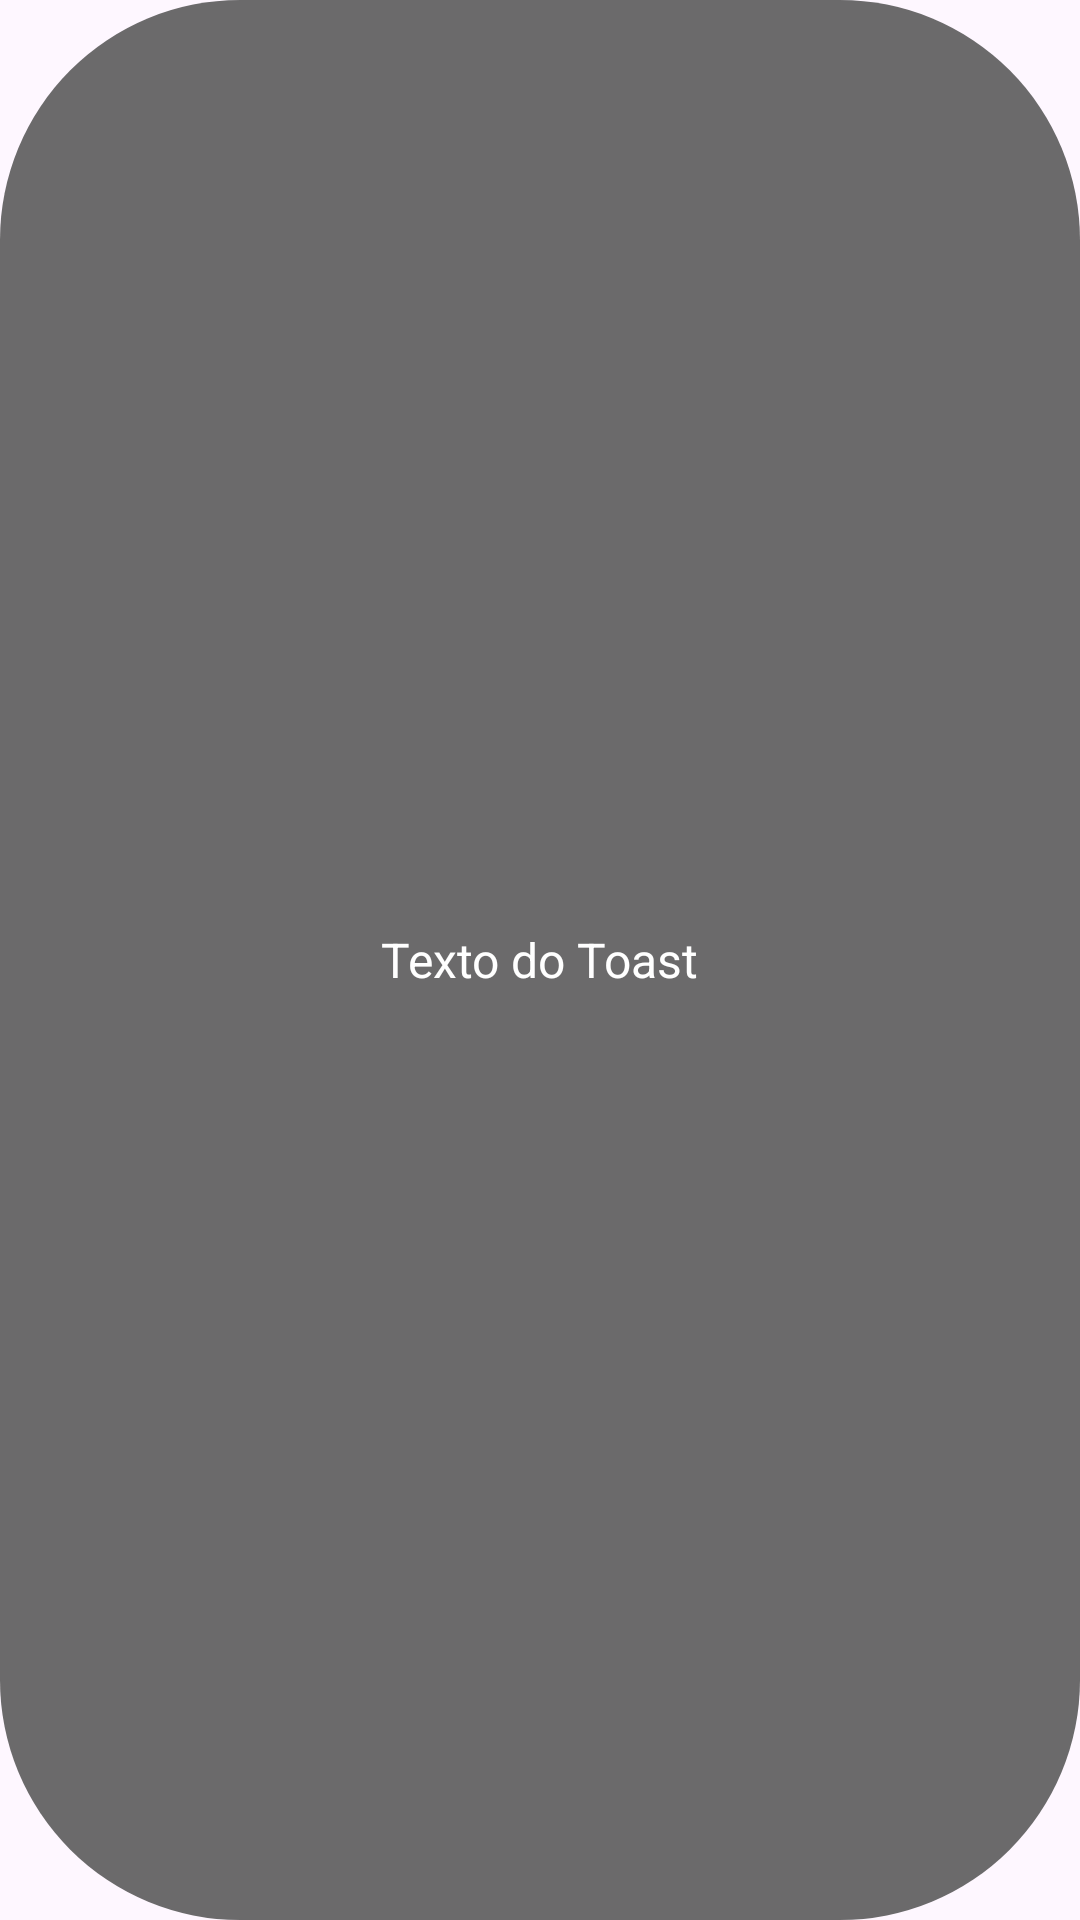

Reconstruct the res/layout file that produces this screen, plus the resources it refers to.
<!-- AndroidManifest.xml: application theme Theme.Debts -->
<!-- res/layout/toast_layout.xml -->
<?xml version="1.0" encoding="utf-8"?>
<LinearLayout xmlns:android="http://schemas.android.com/apk/res/android"
    android:layout_width="match_parent"
    android:layout_height="match_parent"
    android:background="@drawable/toast_background"
    android:gravity="center"
    android:orientation="horizontal"
    android:padding="10dp">

    <TextView
        android:id="@+id/toast_text"
        android:layout_width="wrap_content"
        android:layout_height="wrap_content"
        android:paddingLeft="10dp"
        android:paddingTop="5dp"
        android:paddingRight="10dp"
        android:paddingBottom="5dp"
        android:text="Texto do Toast"
        android:textColor="#FFFFFF"
        android:textSize="16sp" />

</LinearLayout>
<!-- resources referenced by this layout -->
<resources>
  <!-- drawable toast_background (drawable) -->
  <shape xmlns:android="http://schemas.android.com/apk/res/android">
      <solid android:color="#E65B5B5B"/>
      <corners android:radius="80dp"/>
  
  </shape>
  <style name="Theme.Debts" parent="Base.Theme.Debts" />
  <style name="Base.Theme.Debts" parent="Theme.Material3.DayNight.NoActionBar">
          
          
      </style>
</resources>
